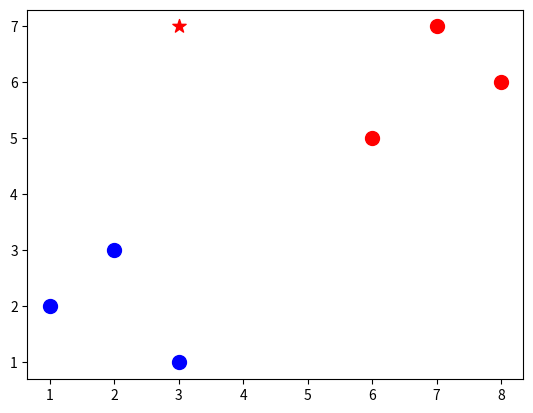

Here is the Python script that generated this plot:
from math import sqrt
from collections import Counter
import matplotlib.pyplot as plt

def kNN(data, target, k=3):
    if k <= len(data):
        print('K needs to be bigger than number of classes.')
    else:
        distances = []
        for group in data:  # keys
            for features in data[group]:    # values array
                dist = sqrt( (features[0]-target[0])**2 + (features[1]-target[1])**2 )
                distances.append([dist, group])

        votes = [i[1] for i in sorted(distances)[:k]]
        # list of tuples, 0th tuple has most common item, 0th index of tuple has group
        print(Counter(votes).most_common(3))

        return Counter(votes).most_common(3)[0][0]

if __name__ == '__main__':
    dataset = {'b': [ [1, 2], [2, 3], [3, 1] ],
            'r': [ [6, 5], [7, 7], [8, 6] ]}
    new_point = [3, 7]

    [ [plt.scatter(ii[0], ii[1], s=100, color=i) for ii in dataset[i]] for i in dataset ]
    plt.scatter(new_point[0], new_point[1], s=100, marker='*', color=kNN(dataset, new_point))
    plt.show()